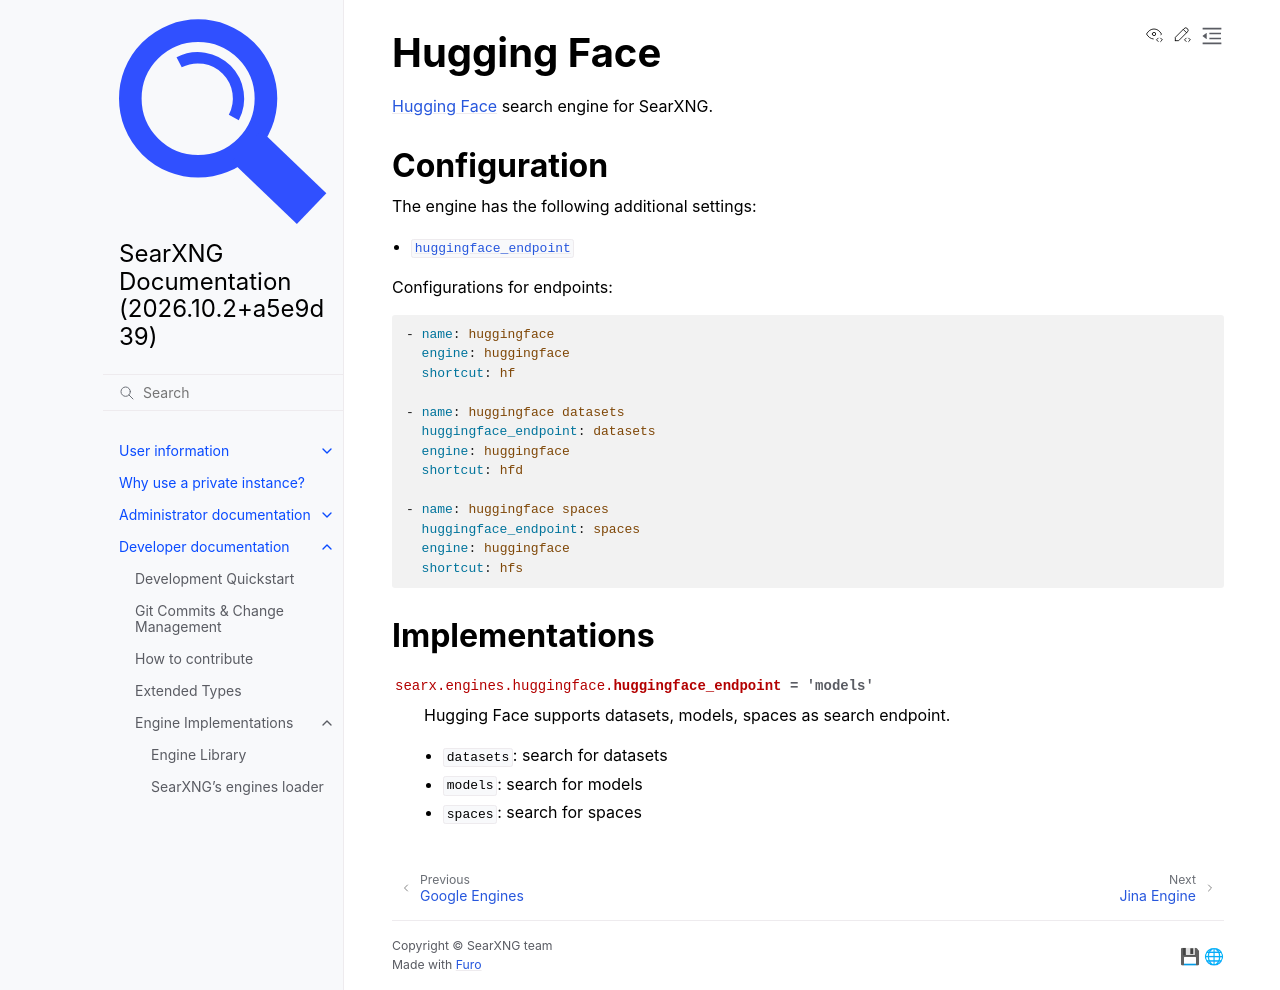

repository: Quad4-Software/void-search · page: dev/engines/online/huggingface.html · generator: sphinx

.. _huggingface engine:

============
Hugging Face
============

.. automodule:: searx.engines.huggingface
   :members:
